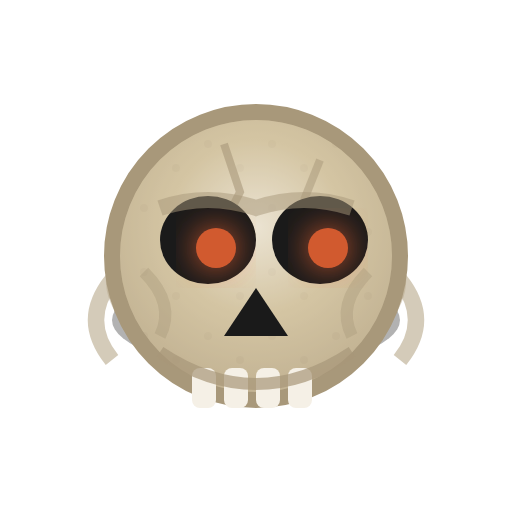
t = 0.00 s
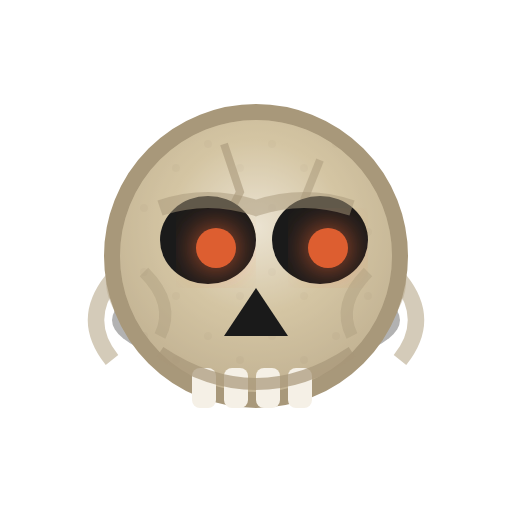
t = 0.19 s
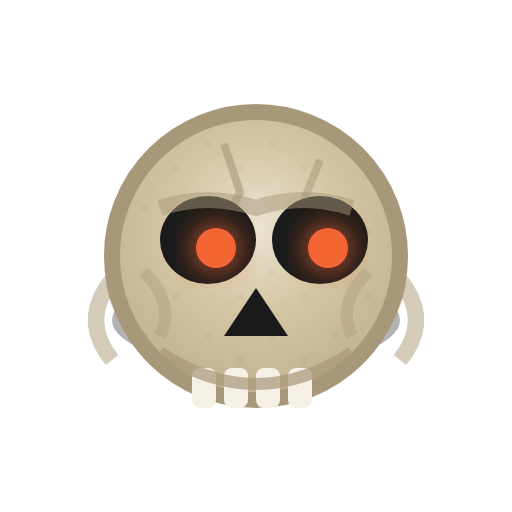
t = 0.56 s
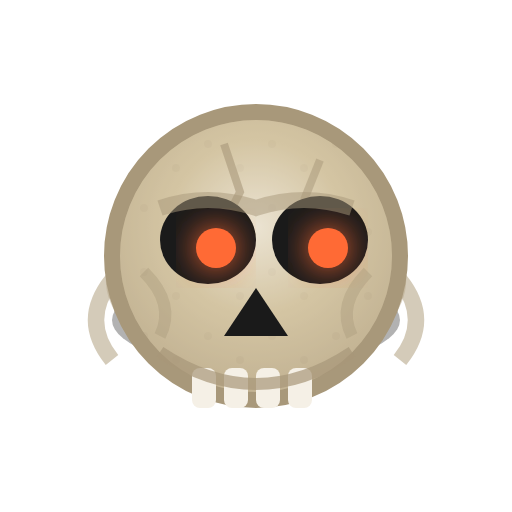
t = 0.75 s
t = 0.94 s: frame unchanged from t = 0.56 s, image omitted
t = 1.31 s: frame unchanged from t = 0.19 s, image omitted

The animated SVG that drew these frames (rendered in a browser with its animation timeline set to each time). Animation: 2 SMIL elements (animate=2); one cycle of 1.50 s, repeats indefinitely.

<svg xmlns="http://www.w3.org/2000/svg" viewBox="0 0 64 64" width="64" height="64">
  <defs>
    <!-- Skeleton bone gradient -->
    <radialGradient id="boneGrad" cx="50%" cy="40%" r="60%">
      <stop offset="0%" stop-color="#f5f0e6"/>
      <stop offset="50%" stop-color="#d4c5a3"/>
      <stop offset="100%" stop-color="#b8a88a"/>
    </radialGradient>
    
    <!-- Inner glow for eye sockets -->
    <filter id="socketGlow" x="-50%" y="-50%" width="200%" height="200%">
      <feGaussianBlur stdDeviation="2" result="coloredBlur"/>
      <feMerge>
        <feMergeNode in="coloredBlur"/>
        <feMergeNode in="SourceGraphic"/>
      </feMerge>
    </filter>
    
    <!-- Bone texture pattern -->
    <pattern id="boneTexture" patternUnits="userSpaceOnUse" width="8" height="8">
      <rect width="8" height="8" fill="#d4c5a3"/>
      <circle cx="2" cy="2" r="0.5" fill="#b8a88a" opacity="0.5"/>
      <circle cx="6" cy="5" r="0.5" fill="#b8a88a" opacity="0.5"/>
    </pattern>
  </defs>
  
  <!-- Shadow -->
  <ellipse cx="32" cy="40" rx="18" ry="6" fill="#000000" opacity="0.3"/>
  
  <!-- Rib cage (visible on sides) -->
  <path d="M 14 35 Q 10 40 14 45" fill="none" stroke="#b8a88a" stroke-width="2" opacity="0.6"/>
  <path d="M 50 35 Q 54 40 50 45" fill="none" stroke="#b8a88a" stroke-width="2" opacity="0.6"/>
  <path d="M 16 30 Q 12 35 16 40" fill="none" stroke="#b8a88a" stroke-width="1.5" opacity="0.5"/>
  <path d="M 48 30 Q 52 35 48 40" fill="none" stroke="#b8a88a" stroke-width="1.5" opacity="0.5"/>
  
  <!-- Main skull (circular bone) -->
  <circle cx="32" cy="32" r="18" fill="url(#boneGrad)" stroke="#a8987a" stroke-width="2"/>
  
  <!-- Skull texture overlay -->
  <circle cx="32" cy="32" r="17" fill="url(#boneTexture)" opacity="0.3"/>
  
  <!-- Cracks on skull -->
  <path d="M 28 18 L 30 24 L 28 28" fill="none" stroke="#a8987a" stroke-width="1" opacity="0.6"/>
  <path d="M 40 20 L 38 25" fill="none" stroke="#a8987a" stroke-width="1" opacity="0.5"/>
  
  <!-- Eye sockets (dark hollows) -->
  <ellipse cx="26" cy="30" rx="6" ry="5.5" fill="#1a1a1a"/>
  <ellipse cx="40" cy="30" rx="6" ry="5.5" fill="#1a1a1a"/>
  
  <!-- Glowing eyes within sockets -->
  <circle cx="27" cy="31" r="2.5" fill="#ff6b35" filter="url(#socketGlow)">
    <animate attributeName="opacity" values="0.8;1;0.8" dur="1.5s" repeatCount="indefinite"/>
  </circle>
  <circle cx="41" cy="31" r="2.5" fill="#ff6b35" filter="url(#socketGlow)">
    <animate attributeName="opacity" values="0.8;1;0.8" dur="1.5s" repeatCount="indefinite"/>
  </circle>
  
  <!-- Nose cavity (triangular hole) -->
  <path d="M 32 36 L 28 42 L 36 42 Z" fill="#1a1a1a"/>
  
  <!-- Teeth row -->
  <rect x="24" y="46" width="3" height="5" fill="#f5f0e6" rx="1"/>
  <rect x="28" y="46" width="3" height="5" fill="#f5f0e6" rx="1"/>
  <rect x="32" y="46" width="3" height="5" fill="#f5f0e6" rx="1"/>
  <rect x="36" y="46" width="3" height="5" fill="#f5f0e6" rx="1"/>
  
  <!-- Jaw line -->
  <path d="M 20 44 Q 32 52 44 44" fill="none" stroke="#a8987a" stroke-width="1.5" opacity="0.7"/>
  
  <!-- Brow ridge -->
  <path d="M 20 26 Q 26 24 32 26 Q 38 24 44 26" fill="none" stroke="#a8987a" stroke-width="2" opacity="0.5"/>
  
  <!-- Cheek bones -->
  <path d="M 18 34 Q 22 38 20 42" fill="none" stroke="#a8987a" stroke-width="1.5" opacity="0.4"/>
  <path d="M 46 34 Q 42 38 44 42" fill="none" stroke="#a8987a" stroke-width="1.5" opacity="0.4"/>
</svg>
